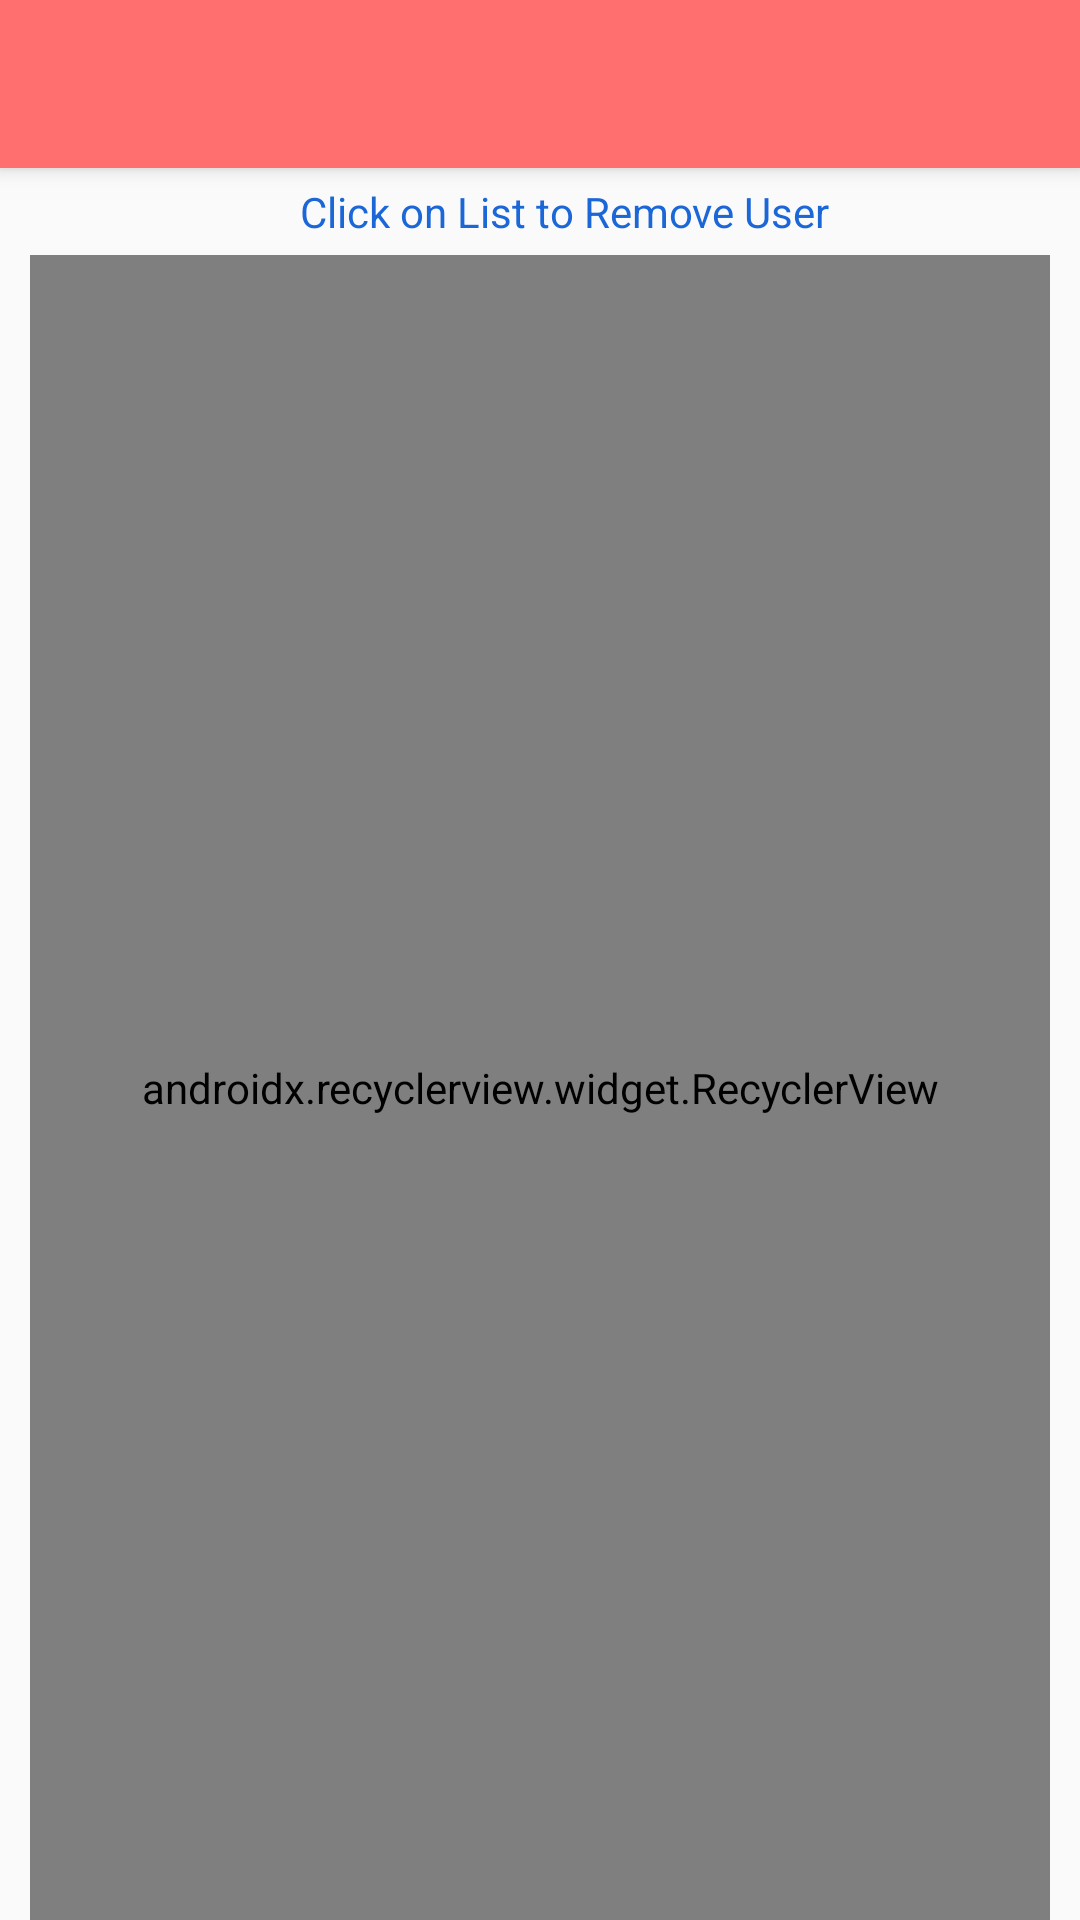

Here is an Android app screen rendered from its layout file. Give the layout XML and the strings, colors and styles it references.
<!-- AndroidManifest.xml: application theme AppTheme -->
<!-- res/layout/activity_registered_users.xml -->
<?xml version="1.0" encoding="utf-8"?>
<LinearLayout xmlns:android="http://schemas.android.com/apk/res/android"
    xmlns:app="http://schemas.android.com/apk/res-auto"
    xmlns:tools="http://schemas.android.com/tools"
    android:layout_width="match_parent"
    android:layout_height="match_parent"
    android:orientation="vertical"
    tools:context=".RegisteredUsers">
    <include
        layout="@layout/usertoolbar"/>

    <TextView
        android:id="@+id/tvinnstrct"
        android:layout_width="wrap_content"
        android:layout_height="wrap_content"
        android:layout_marginStart="100dp"
        android:layout_marginTop="5dp"
        android:layout_marginBottom="5dp"
        android:textColor="@color/colorBlue"
        android:text="@string/click_on_list_to_remove_user" />

    <android.support.v7.widget.RecyclerView
        android:id="@+id/myRecyclview"
        android:layout_width="match_parent"
        android:layout_height="match_parent"
        android:layout_marginStart="10dp"
        android:layout_marginEnd="10dp"
        app:layoutManager="android.support.v7.widget.LinearLayoutManager"
        />

</LinearLayout>
<!-- res/layout/usertoolbar.xml (included above) -->
<?xml version="1.0" encoding="utf-8"?>
<android.support.v7.widget.Toolbar
    xmlns:android="http://schemas.android.com/apk/res/android"
    xmlns:tools="http://schemas.android.com/tools"
    android:layout_width="match_parent"
    android:layout_height="?attr/actionBarSize"
    android:background="@color/colorGolden"
    android:elevation="4dp"
    android:id="@+id/usertoolbar"
    android:theme="@style/ThemeOverlay.AppCompat.Dark.ActionBar"
    tools:targetApi="lollipop"/>
<!-- resources referenced by this layout -->
<resources>
  <color name="colorBlue">#FF1B67D8</color>
  <color name="colorGolden">#FF6F6F</color>
  <string name="click_on_list_to_remove_user">Click on List to Remove User</string>
  <style name="AppTheme" parent="Theme.AppCompat.Light.NoActionBar">
          
          <item name="colorPrimary">#FF6F6F</item>
          <item name="colorPrimaryDark">@color/colorPrimaryDark</item>
          <item name="colorAccent">#FF6F6F</item>
      </style>
  <color name="colorPrimaryDark">#FF6F6F</color>
</resources>
